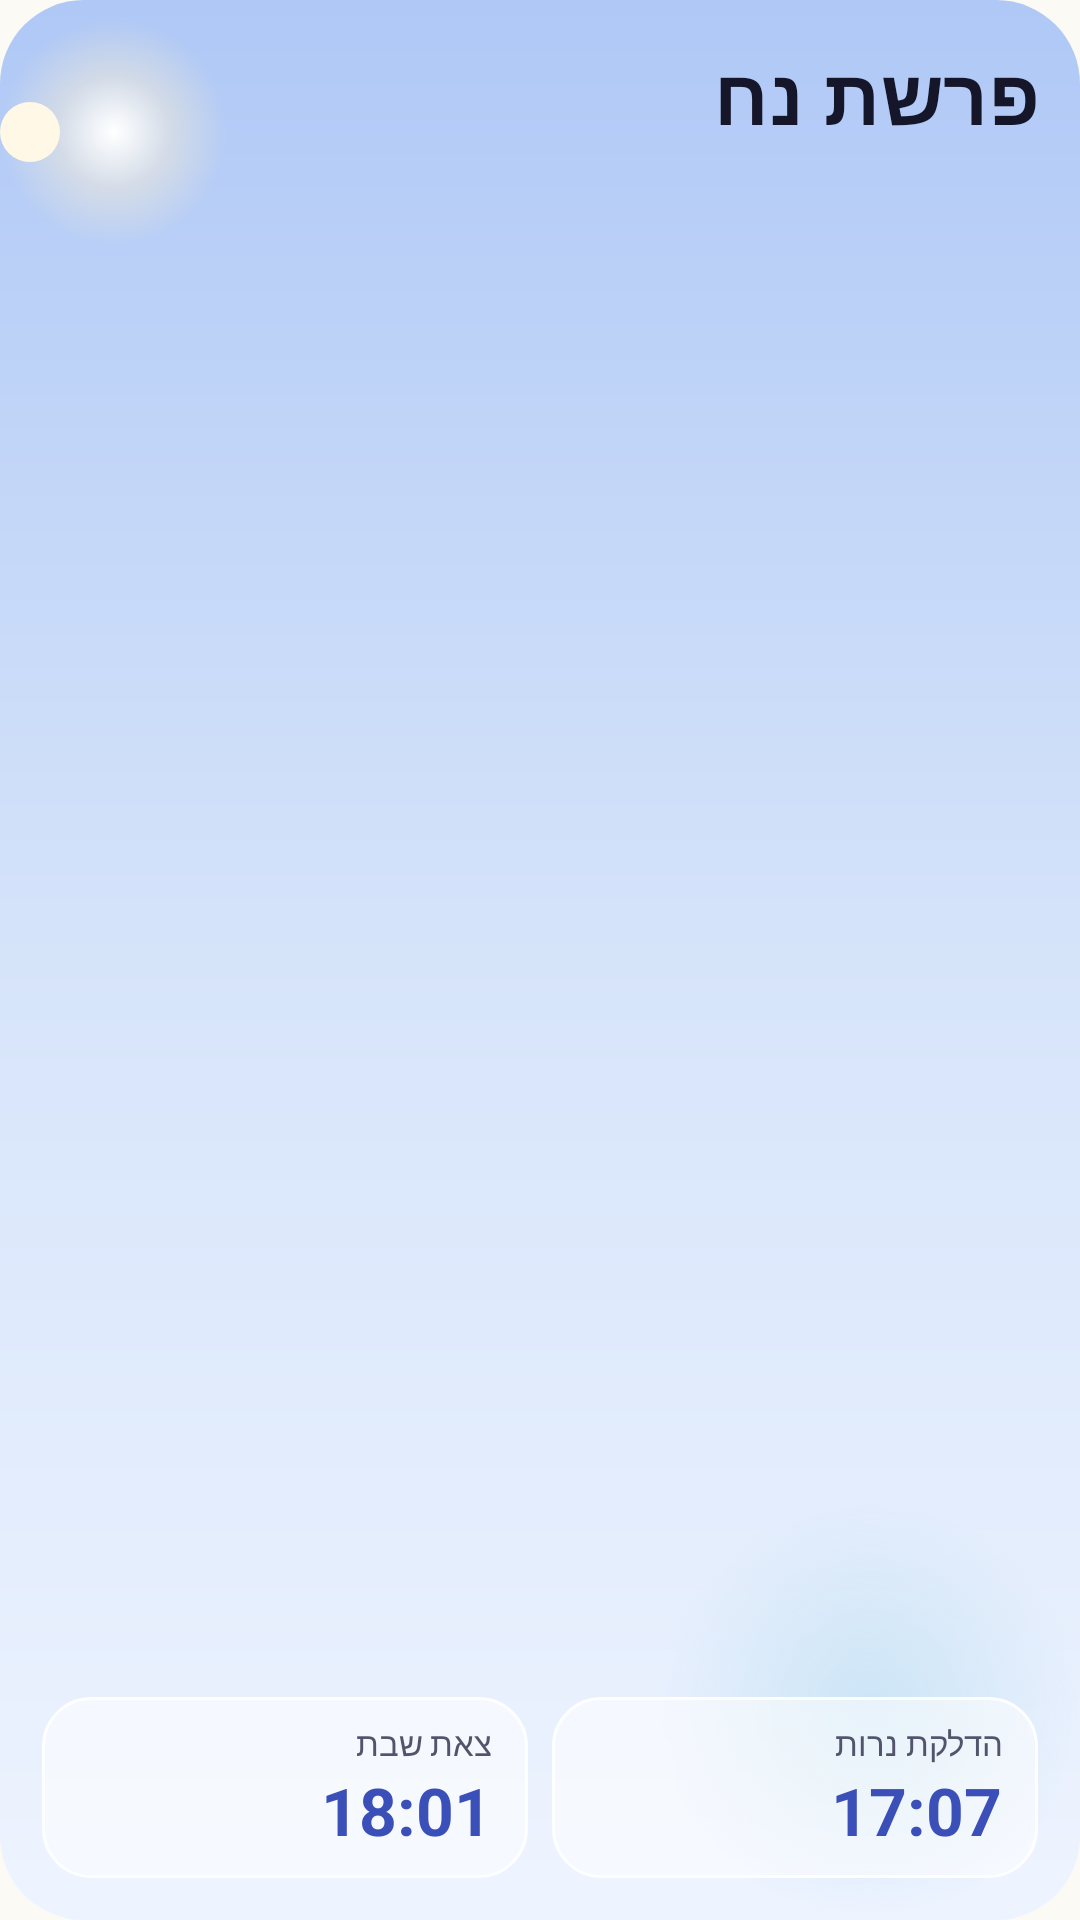

Layout XML and referenced resources for this Android screen:
<!-- AndroidManifest.xml: application theme Theme.JewishDay -->
<!-- res/layout/widget_preview_glass_shabbat.xml -->
<?xml version="1.0" encoding="utf-8"?>
<FrameLayout xmlns:android="http://schemas.android.com/apk/res/android"
    xmlns:tools="http://schemas.android.com/tools"
    android:id="@android:id/background"
    android:layoutDirection="rtl"
    style="@style/Widget.JewishDay.Glass.Root">

    <ImageView
        style="@style/Widget.JewishDay.Glass.Sky"
        android:contentDescription="@null"
        android:src="@drawable/widget_glass_preview_sky" />

    <LinearLayout
        android:layout_width="match_parent"
        android:layout_height="match_parent"
        android:orientation="vertical"
        android:padding="14dp">

        <TextView
            android:text="@string/widget_preview_parsha"
            style="@style/Widget.JewishDay.GlassDay.Text.Title"
            android:textSize="26sp" />

        
        <FrameLayout
            tools:ignore="UselessLeaf"
            android:layout_width="match_parent"
            android:layout_height="0dp"
            android:layout_weight="1" />

        <LinearLayout
            android:baselineAligned="false"
            android:layout_width="match_parent"
            android:layout_height="wrap_content"
            android:orientation="horizontal">

            <LinearLayout
                style="@style/Widget.JewishDay.GlassDay.Pane"
                android:layout_width="0dp"
                android:layout_height="wrap_content"
                android:layout_weight="1"
                android:orientation="vertical">

                <TextView
                    android:text="@string/widget_preview_entry_label"
                    style="@style/Widget.JewishDay.GlassDay.Text.Label" />

                <TextView
                    android:text="@string/widget_preview_entry_time"
                    style="@style/Widget.JewishDay.GlassDay.Text.Time"
                    android:textSize="22sp" />
            </LinearLayout>

            <LinearLayout
                style="@style/Widget.JewishDay.GlassDay.Pane"
                android:layout_width="0dp"
                android:layout_marginStart="8dp"
                android:layout_height="wrap_content"
                android:layout_weight="1"
                android:orientation="vertical">

                <TextView
                    android:text="@string/widget_preview_exit_label"
                    style="@style/Widget.JewishDay.GlassDay.Text.Label" />

                <TextView
                    android:text="@string/widget_preview_exit_time"
                    style="@style/Widget.JewishDay.GlassDay.Text.Time"
                    android:textSize="22sp" />
            </LinearLayout>
        </LinearLayout>
    </LinearLayout>
</FrameLayout>
<!-- resources referenced by this layout -->
<resources>
  <string name="widget_preview_entry_label" translatable="false">הדלקת נרות</string>
  <string name="widget_preview_entry_time" translatable="false">17:07</string>
  <string name="widget_preview_exit_label" translatable="false">צאת שבת</string>
  <string name="widget_preview_exit_time" translatable="false">18:01</string>
  <string name="widget_preview_parsha" translatable="false">פרשת נח</string>
  <style name="Widget.JewishDay.Glass.Root" parent="">
          <item name="android:layout_width">match_parent</item>
          <item name="android:layout_height">match_parent</item>
          <item name="android:background">@drawable/widget_glass_clip</item>
      </style>
  <style name="Widget.JewishDay.Glass.Sky" parent="">
          <item name="android:layout_width">match_parent</item>
          <item name="android:layout_height">match_parent</item>
          <item name="android:scaleType">fitXY</item>
          <item name="android:importantForAccessibility">no</item>
      </style>
  <style name="Widget.JewishDay.GlassDay.Pane" parent="Widget.JewishDay.Glass.Pane">
          <item name="android:background">@drawable/widget_glass_pane_light</item>
      </style>
  <style name="Widget.JewishDay.GlassDay.Text.Label" parent="Widget.JewishDay.Glass.Text.Label">
          <item name="android:textColor">@color/widget_day_ink_secondary</item>
      </style>
  <style name="Widget.JewishDay.GlassDay.Text.Time" parent="Widget.JewishDay.Glass.Text.Time">
          <item name="android:textColor">@color/widget_day_time</item>
      </style>
  <style name="Widget.JewishDay.GlassDay.Text.Title" parent="Widget.JewishDay.Glass.Text.Title">
          <item name="android:textColor">@color/widget_day_ink</item>
      </style>
  <dimen name="widget_corner_radius">20dp</dimen>
  <!-- drawable widget_glass_clip (drawable) -->
  <?xml version="1.0" encoding="utf-8"?>
  <shape xmlns:android="http://schemas.android.com/apk/res/android"
      android:shape="rectangle">
      <solid android:color="@android:color/transparent" />
      <corners android:radius="@dimen/widget_corner_radius" />
  </shape>
  <!-- drawable widget_glass_pane_light (drawable) -->
  <?xml version="1.0" encoding="utf-8"?>
  <shape xmlns:android="http://schemas.android.com/apk/res/android"
      android:shape="rectangle">
      <solid android:color="#8CFFFFFF" />
      <stroke
          android:width="1dp"
          android:color="#F2FFFFFF" />
      <corners android:radius="16dp" />
  </shape>
  <style name="Widget.JewishDay.Glass.Text.Label">
          <item name="android:textSize">11sp</item>
          <item name="android:textColor">#FFCDD2EC</item>
      </style>
  <color name="widget_day_ink_secondary">#FF52546B</color>
  <style name="Widget.JewishDay.Glass.Text.Time">
          <item name="android:textSize">24sp</item>
          <item name="android:textStyle">bold</item>
          <item name="android:fontFeatureSettings">tnum</item>
      </style>
  <color name="widget_day_time">#FF3B4FB8</color>
  <style name="Widget.JewishDay.Glass.Text.Title">
          <item name="android:textSize">24sp</item>
          <item name="android:textStyle">bold</item>
          <item name="android:letterSpacing">0.01</item>
      </style>
  <color name="widget_day_ink">#FF15162A</color>
  <color name="app_launch_background">#FCFAF4</color>
  <color name="app_launch_primary">#315B46</color>
  <!-- drawable widget_glass_pane_dark (drawable) -->
  <?xml version="1.0" encoding="utf-8"?>
  <shape xmlns:android="http://schemas.android.com/apk/res/android"
      android:shape="rectangle">
      <solid android:color="#1FFFFFFF" />
      <stroke
          android:width="1dp"
          android:color="#47FFFFFF" />
      <corners android:radius="16dp" />
  </shape>
</resources>
